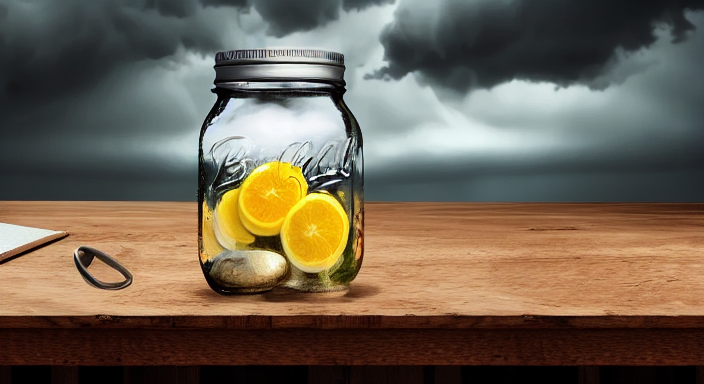
Generation parameters embedded in this image by AUTOMATIC1111 Stable Diffusion web UI or a fork of it (Forge, ...) (PNG 'parameters' text chunk):
thunderstorm, inside big mason jar, on top of old granit table, dusty, 4k, 8k, photography, photo realistic, intricate, realistic, Canon D50
Steps: 145, Sampler: Euler a, CFG scale: 7.5, Seed: 2735790805, Size: 704x384